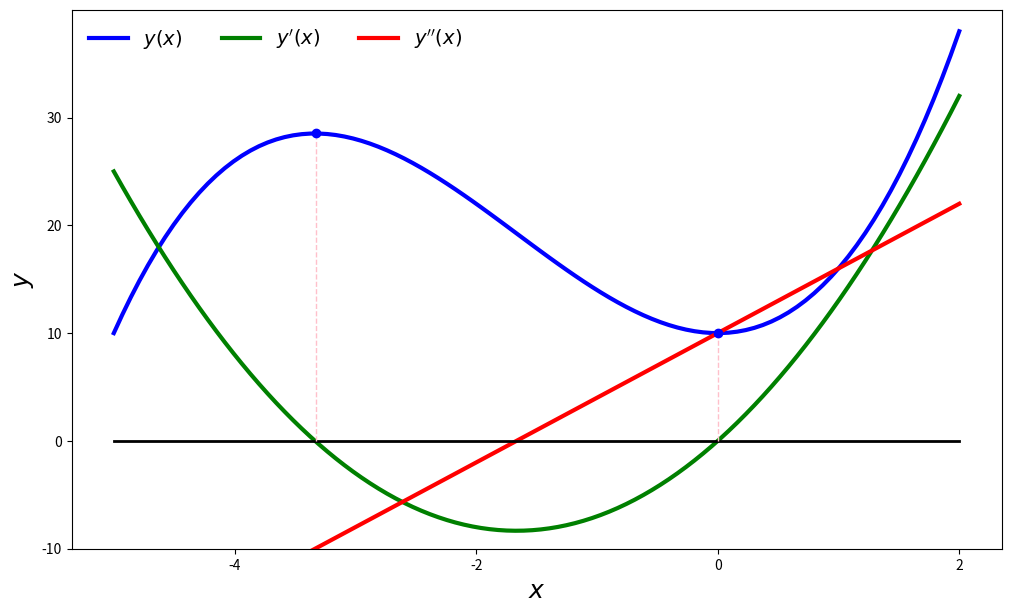

The script that saved this image:
# 开发时间：2023-03-06 10:36
# [redacted]
# encodeing "UTF-8"
import matplotlib.pyplot as plt
import numpy as np

x = np.linspace(-5, 2, 100)
# print(x)
y1 = x ** 3 + 5 * x ** 2 + 10
# # plt.plot(x,y1)
# # plt.show()
#
y2 = 3 * x ** 2 + 10 * x
# # plt.plot(x,y2)
y3 = 6 * x + 10
# plt.plot(x,y3)
# plt.show()

# fig, ax = plt.subplots(figsize=(12, 7))
# ax.plot(x, y1, c='b', label="y(x)")
# ax.plot(x, y2, c='g', label="y'(x)")
# ax.plot(x, y3, c='r', label="y''(x)")
# ax.set_xlabel("x")
# ax.set_ylabel("y")
# ax.legend()
# plt.show()
# fig.savefig('figure-1.pdf')

fig, ax = plt.subplots(figsize=(12, 7))
ax.plot(x, y1, lw=3, c='b', label="$y(x)$")
ax.plot(x, y2, lw=3, c='g', label="$y'(x)$")
ax.plot(x, y3, lw=3, c='r', label="$y''(x)$")
ax.plot(x, np.zeros_like(x), lw=2, color='black')
ax.plot([-3.33, -3.33], [0, (-3.33) ** 3 + 5 * (-3.33) ** 2 + 10], ls='--', lw=1, color='pink')
ax.plot([0, 0], [0, 10], ls='--', lw=1, color='pink')
ax.plot([0], [10], lw=3, marker='o', color='blue')
ax.plot([-3.33], [(-3.33) ** 3 + 5 * (-3.33) ** 2 + 10], marker='o', lw=1, color='blue')
ax.set_ylim(0, 40)
ax.set_yticks([-10, 0, 10, 20, 30])
ax.set_xticks([-4, -2, 0, 2])
ax.set_xlabel("$x$", fontsize=18)
ax.set_ylabel("$y$", fontsize=18)
ax.legend(loc=0, ncol=3, fontsize=14, frameon=False)
plt.show()
